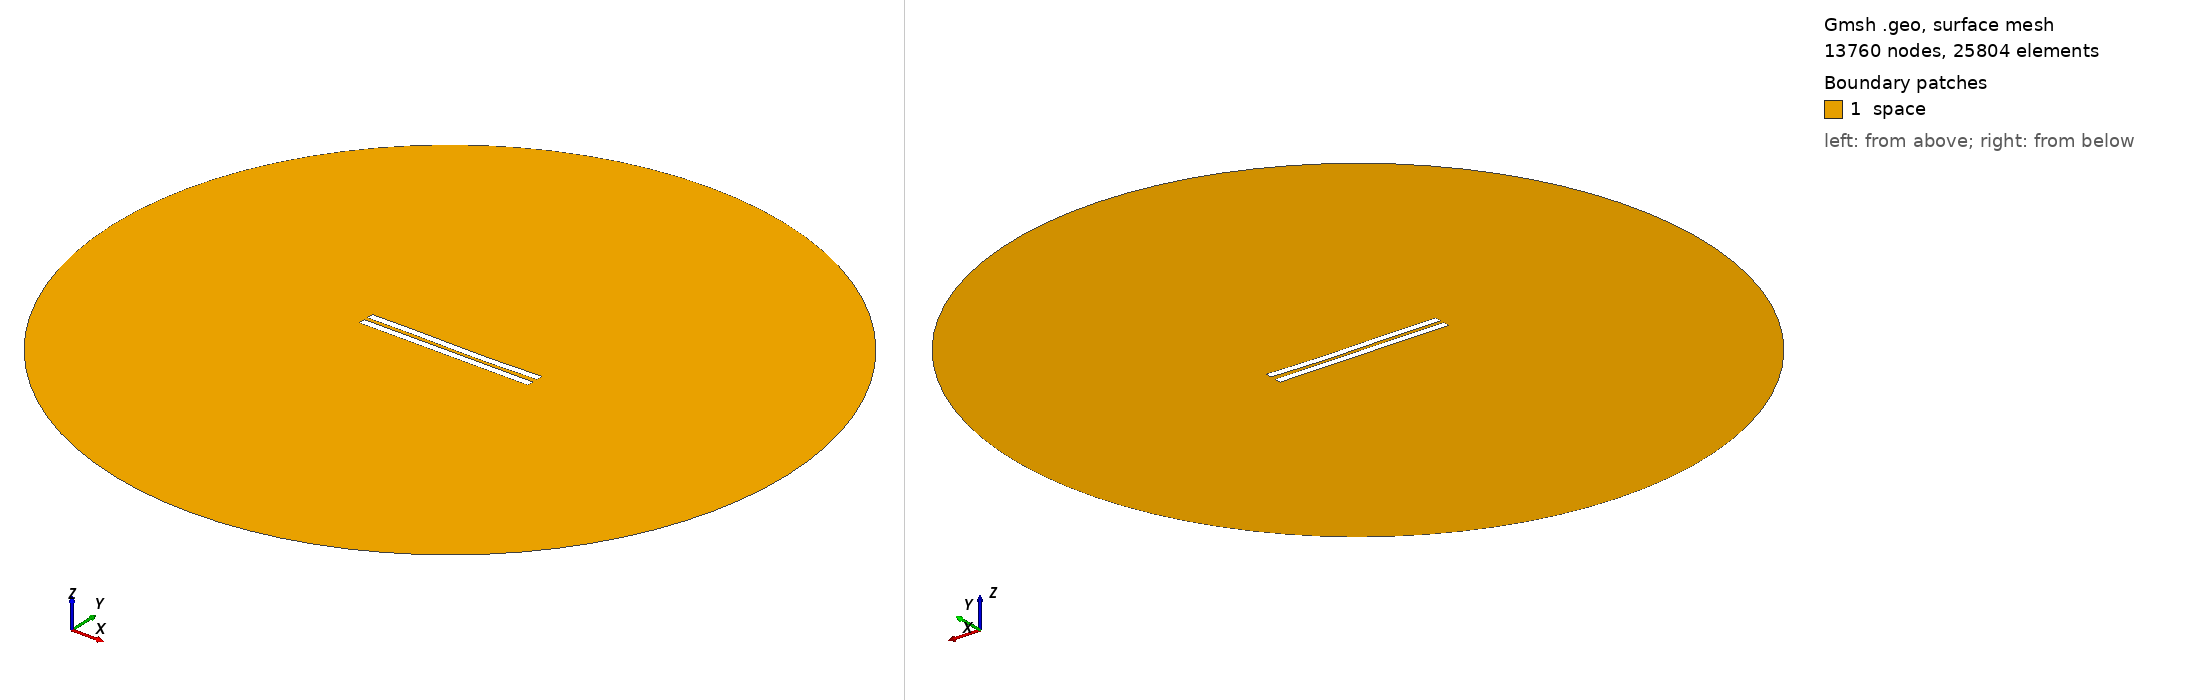

Gmsh geometry script, surface-meshed: 13760 nodes, 25804 surface elements. Boundary patches (legend numbers): 1 space. Left view from above one corner, right view from below the opposite corner. Legend entries are the model's physical surfaces. The drawing asked Gmsh for element sizes between 1% and 20% of the model's largest extent; the script's own settings can give other sizes.

=== 2898.geo (drawn) ===
//---------------------------------------
// Geometry kernel
//---------------------------------------

SetFactory("OpenCASCADE");



//---------------------------------------
// Parameters of the geometry
//---------------------------------------

// Overetch of the upper plate
overetch = 0.0;

// Distance between the plates
distance = 2.5;

// Discretization over the x axis (for the deformation)
nx = 50; 

// Length of the plate
L = 100 - overetch; 

// Number of modes
n = 4; 

// 1st mode coefficient
coeff(1) = 0.07499999999999998;
beta(1) = 0.596864 * 3.1415926535 / L;

// 2nd mode coefficient
coeff(2) = -0.15;
beta(2) = 1.49418 * 3.1415926535 / L;

// 3rd mode coefficient
coeff(3) = 0.15;
beta(3) = 2.50025 * 3.1415926535 / L;

// 4th mode coefficient
coeff(4) = 0.0;
beta(4) = 3.49999 * 3.1415926535 / L;



//---------------------------------------
// Upper plate (deformed rectangle)
//---------------------------------------

// Coordiantes of the upper plate
xmin = -50;
xmax = 50 - overetch;

// Height of the upper plate
yheight = 4 - 2 * overetch;

// Indexes of the points
UpperID[] = {};
LowerID[] = {};
LeftID[] = {};
RightID[] = {};

// Point index
p = 1;

// Horizontal edges
For i In {1:nx}
    x = xmin + (i-1)*(xmax - xmin)/(nx-1);

    y_bottom = distance / 2 + overetch;
    For j In {1:n}
        C = (Cosh(beta(j)*L) + Cos(beta(j)*L)) / (Sinh(beta(j)*L) + Sin(beta(j)*L));
        y_bottom  = y_bottom + coeff(j) * (Cosh(beta(j)*(x+50)) - Cos(beta(j)*(x+50)) - C * (Sinh(beta(j)*(x+50)) - Sin(beta(j)*(x+50))));
    EndFor

    y_top = y_bottom + yheight;

    Point(p) = {x, y_top, 0, 1.0};
    UpperID[i] = p;
    p = p + 1;

    Point(p) = {x, y_bottom, 0, 1.0};
    LowerID[i] = p;
    p = p + 1;
EndFor

// Create point lists
UpperPts[] = {}; LowerPts[] = {};
For i In {1:nx}
  UpperPts[] += {UpperID[i]};
  LowerPts[] += {LowerID[i]};
EndFor

// Build splines
Spline(1) = {UpperPts[]};
Spline(2) = {LowerPts[]};
Line(3) = {LowerPts[nx-1], UpperPts[nx-1]};
Line(4) = {LowerPts[0], UpperPts[0]};

// Build the plane surface
Curve Loop(1) = {2, 3, -1, -4};
Plane Surface(1) = {1};



//---------------------------------------
// Lower plate (rectangle)
//---------------------------------------

// Vertices
Point(1001) = {-50, -1, 0, 1.0};
Point(1002) = { 50, -1, 0, 1.0};
Point(1003) = { 50,  -5, 0, 1.0};
Point(1004) = {-50,  -5, 0, 1.0};

// Edges
Line(5) = {1001, 1002};
Line(6) = {1002, 1003};
Line(7) = {1003, 1004};
Line(8) = {1004, 1001};

// Plane surface
Line Loop(2) = {5, 6, 7, 8};
Plane Surface(2) = {2}; 



//---------------------------------------
// Outer (fictious) boundary
//---------------------------------------

// Points
Point(1005) = {0, 0, 0};       // Center
Point(1006) = {200, 0, 0};     // Start point
Point(1007) = {0, 200, 0};     // 90 degrees
Point(1008) = {-200, 0, 0};    // 180 degrees
Point(1009) = {0, -200, 0};    // 270 degrees

// Circle arcs (each needs start, center, end)
Circle(9) = {1006, 1005, 1007};
Circle(10) = {1007, 1005, 1008};
Circle(11) = {1008, 1005, 1009};
Circle(12) = {1009, 1005, 1006};

// Plane surface for the entire domain
Curve Loop(3) = {9, 10, 11, 12};
Surface(3) = {3};

// Subtract the plates from the whole domain to obtain the actual domain where we want to solve the equations
BooleanDifference{ Surface{3}; Delete; }{ Surface{1}; Surface{2}; Delete; }




//---------------------------------------
// Transfinite Lines/Curves
//---------------------------------------

// Set the number of points on the boundaries
r = 7;

// Plates
Transfinite Curve {1, 2} = 50*r Using Progression 1;
Transfinite Curve {3, 4} = 2*r Using Progression 1;
Transfinite Line {5, 7} = 50*r Using Progression 1;
Transfinite Line {6, 8} = 2*r Using Progression 1;

// Outer boundary
Transfinite Line {9, 10, 11, 12} = 20 Using Progression 1;



//---------------------------------------
// Physical groups
//---------------------------------------                

// Physical curves (boundaries)
Physical Line("force_segment", 10) = {2};
Physical Line("upper_plate", 11) = {1, 3, 4};
Physical Line("lower_plate", 12) = {5, 6, 7, 8};
Physical Line("boundary", 20) = {9, 10, 11, 12};

// Physical Surfaces
Physical Surface("space", 30) = {3};



//---------------------------------------
// 6. Generate the Mesh
//---------------------------------------

// 2D mesh generation
Mesh 2;
